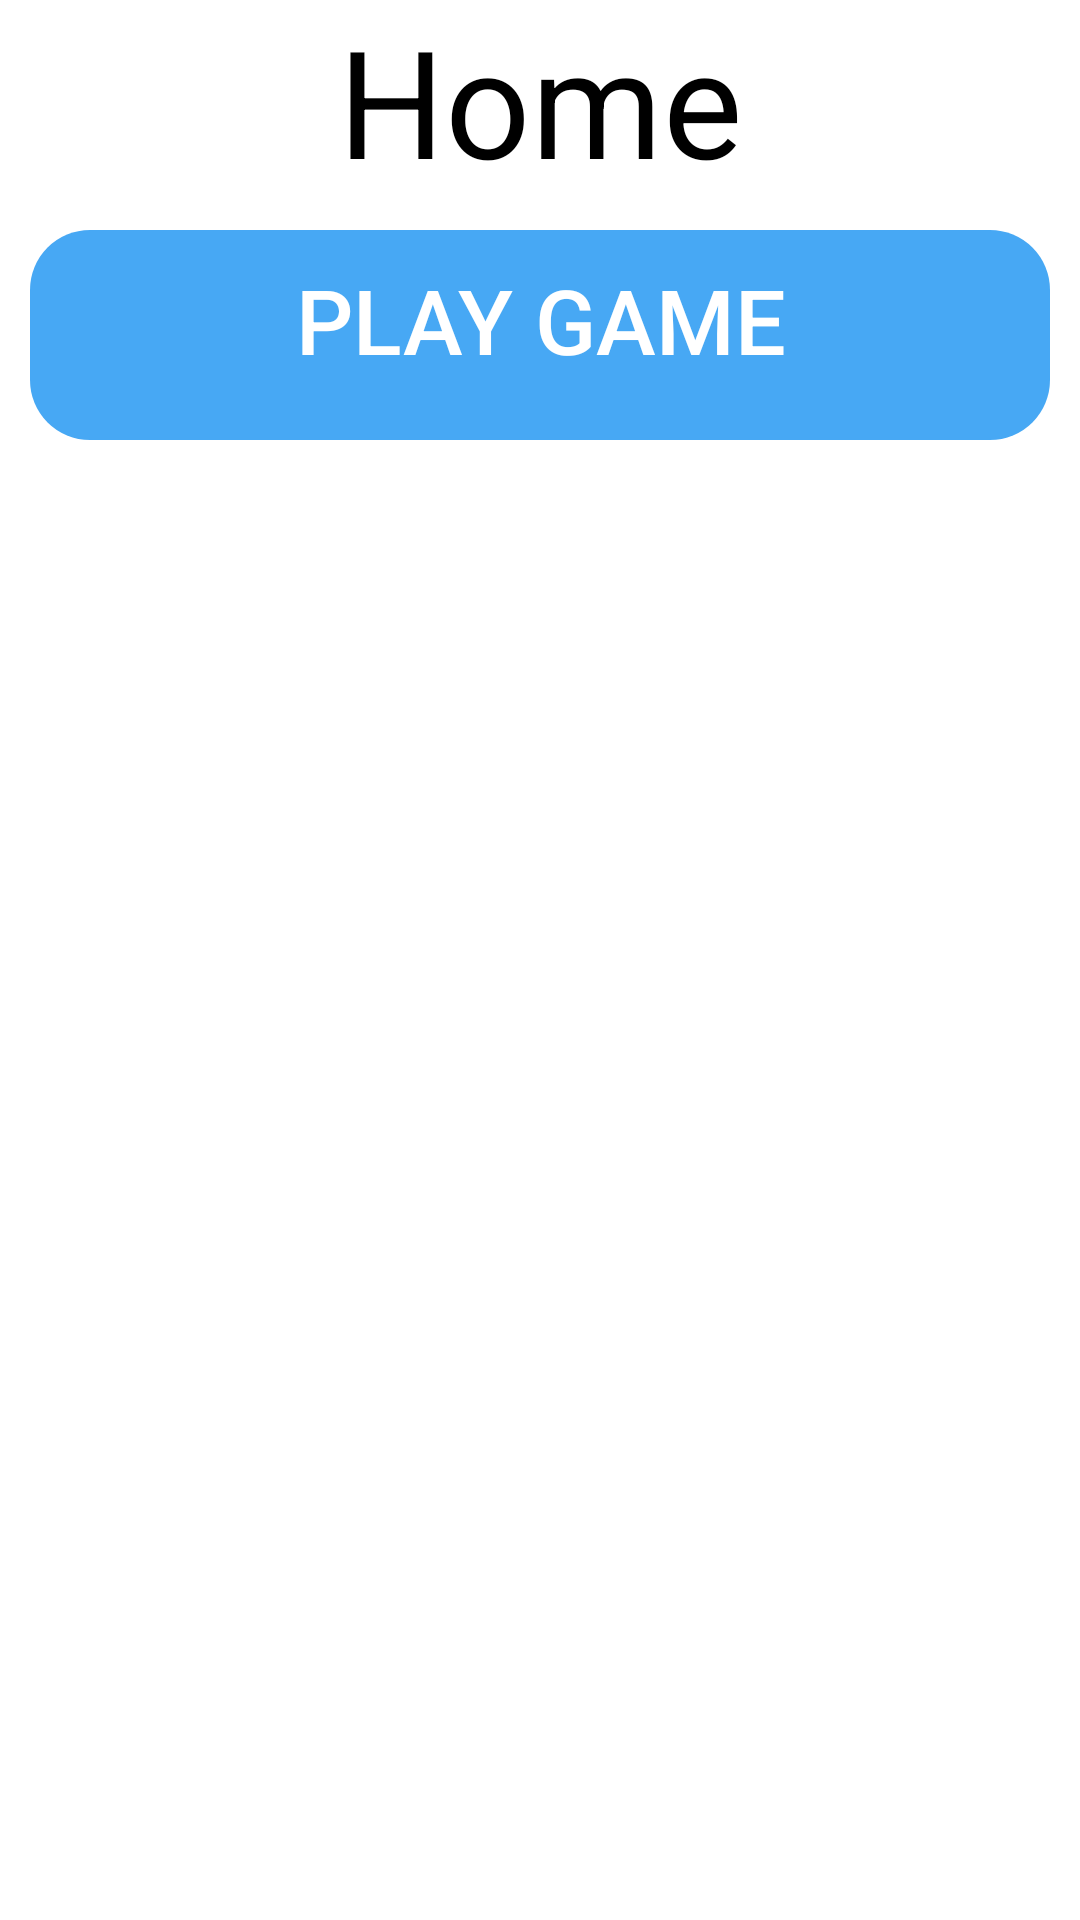

The Android layout XML behind this screen, and the referenced resources:
<!-- AndroidManifest.xml: application theme Theme.Bingo -->
<!-- res/layout/activity_home.xml -->
<?xml version="1.0" encoding="utf-8"?>
<androidx.constraintlayout.widget.ConstraintLayout xmlns:android="http://schemas.android.com/apk/res/android"
    android:layout_width="match_parent"
    android:layout_height="match_parent"
    xmlns:app="http://schemas.android.com/apk/res-auto"
    xmlns:tools="http://schemas.android.com/tools"
    tools:context=".ui.HomeActivity"
    android:background="@drawable/ic_background">


    <TextView
        android:id="@+id/title"
        android:layout_width="match_parent"
        android:layout_height="wrap_content"
        android:text="@string/home"
        android:textColor="@color/black"
        android:textSize="50sp"
        android:gravity="center_horizontal"
        app:layout_constraintEnd_toEndOf="parent"
        app:layout_constraintStart_toStartOf="parent"
        app:layout_constraintTop_toTopOf="parent" />

    <Button
        android:id="@+id/btnPlayGame"
        android:layout_width="match_parent"
        android:layout_height="70dp"
        android:layout_margin="10dp"
        android:text="@string/play_game"
        android:textSize="30sp"
        android:enabled="true"
        style="@style/StyleButtonGeneric"
        app:layout_constraintTop_toBottomOf="@id/title"
        app:layout_constraintStart_toStartOf="parent"/>
</androidx.constraintlayout.widget.ConstraintLayout>
<!-- resources referenced by this layout -->
<resources>
  <color name="black">#FF000000</color>
  <string name="home">Home</string>
  <string name="play_game">Play Game</string>
  <style name="StyleButtonGeneric" parent="Widget.AppCompat.Button.Borderless">
          <item name="android:background">@drawable/selector_generic</item>
          <item name="android:paddingStart">20dp</item>
          <item name="android:paddingEnd">20dp</item>
          <item name="android:textAllCaps">true</item>
          <item name="android:textColor">@color/white</item>
          <item name="android:textSize">30sp</item>
      </style>
  <style name="Theme.Bingo" parent="Theme.MaterialComponents.DayNight.DarkActionBar">
          
          <item name="colorPrimary">#0672C6</item>
          <item name="colorPrimaryVariant">#005EA8</item>
          <item name="colorOnPrimary">@color/white</item>
          
          <item name="colorSecondary">@color/teal_200</item>
          <item name="colorSecondaryVariant">@color/teal_700</item>
          <item name="colorOnSecondary">@color/black</item>
          
          <item name="android:statusBarColor" tools:targetApi="l">?attr/colorPrimaryVariant</item>
          
      </style>
  <!-- drawable selector_generic (drawable) -->
  <?xml version="1.0" encoding="utf-8"?>
  <selector xmlns:android="http://schemas.android.com/apk/res/android">
      <item android:state_pressed="true" android:state_selected="true"
          android:state_checked="true">
          <shape android:shape="rectangle">
              <size android:height="50dp" />
              <solid android:color="@color/colorPrimary" />
              <stroke android:width="22dp" android:color="@color/white" />
              <corners android:radius="20dp" />
          </shape>
      </item>
  
      <item android:state_enabled="false">
          <shape android:shape="rectangle">
              <size android:height="50dp" />
              <solid android:color="@color/colorPrimaryVariant" />
              <stroke android:color="@color/colorPrimary" />
              <corners android:radius="20dp"/>
          </shape>
      </item>
      <item>
          <shape android:shape="rectangle">
              <size android:height="50dp" />
              <solid android:color="@color/colorPrimary" />
              <corners android:radius="20dp" />
              <padding android:bottom="10dp"/>
          </shape>
      </item>
  
  </selector>
  <color name="white">#FFFFFFFF</color>
  <color name="teal_200">#FF03DAC5</color>
  <color name="teal_700">#FF018786</color>
  <color name="colorPrimary">#47A8F4</color>
  <color name="colorPrimaryVariant">#002D52</color>
</resources>
